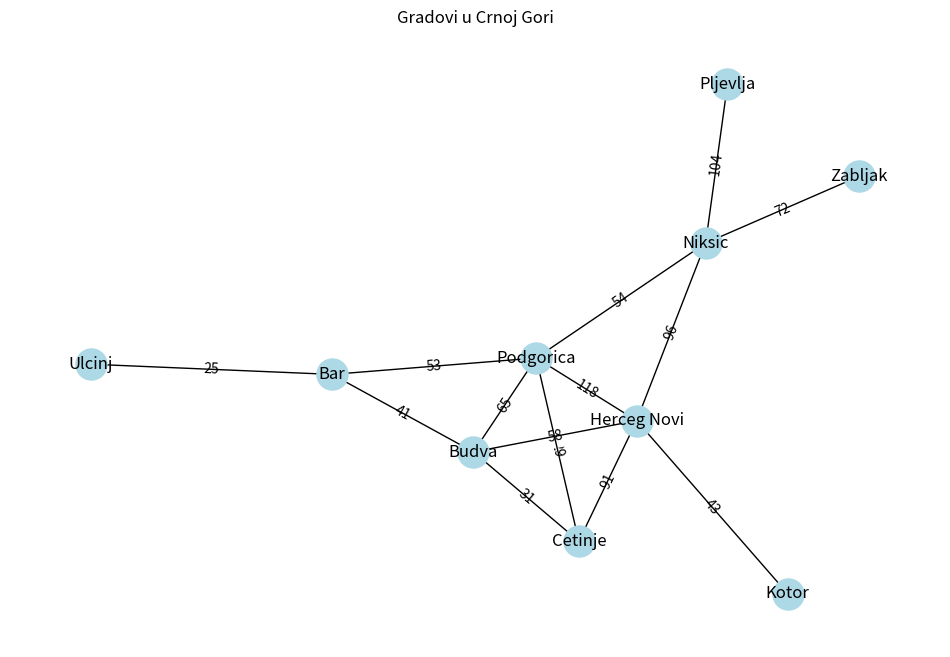

Here is the Python script that generated this plot:
# Dati podaci predstavljaju povezane gradove u Crnoj Gori, gdje su tezine grana(atribut weight) udaljenosti izmedju njih u kilometrima
# Konkretno, udaljenosti izmedju gradova su: Podgorica -> Niksic: 54km; Cetinje: 29km; Bar: 53km; Budva: 65km; Herceg Novi: 118km;
                                            # Niksic -> Pljevlja: 104km; Zabljak: 72km; Herceg Novi: 96km
                                            # Cetinje -> Budva: 31km; Herceg Novi: 91km;
                                            # Bar -> Ulcinj: 25km; Budva: 41km
                                            # Budva -> Herceg Novi: 58km
                                            # Herceg Novi -> Kotor: 43km
# 1. Pronaci najkraci put izmedju gradova Podgorica i Ulcinj i ispisati rezultat
# 2. Pronaci grad sa najvecim brojem povezanih susjeda
# 3. Pronaci sve gradove koji su povezani sa Podgoricom
# 4. Vizuelizovati graf
# koristi se network x biblioteka

import networkx as nx
import matplotlib.pyplot as plt

G = nx.Graph()

edges = [
    ("Podgorica", "Niksic", 54),
    ("Podgorica", "Cetinje", 29),
    ("Podgorica", "Bar", 53),
    ("Podgorica", "Budva", 65),
    ("Podgorica", "Herceg Novi", 118),
    ("Niksic", "Pljevlja", 104),
    ("Niksic", "Zabljak", 72),
    ("Niksic", "Herceg Novi", 96),
    ("Cetinje", "Budva", 31),
    ("Cetinje", "Herceg Novi", 91),
    ("Bar", "Ulcinj", 25),
    ("Bar", "Budva", 41),
    ("Budva", "Herceg Novi", 58),
    ("Herceg Novi", "Kotor", 43)
]


G.add_weighted_edges_from(edges)

# 1. 
shortest_path = nx.shortest_path(G, "Podgorica", "Ulcinj", weight="weight")
shortest_distance = nx.shortest_path_length(G, "Podgorica", "Ulcinj", weight="weight")
print(f"Najkraci put od Podgorice do Ulcinja: {' -> '.join(shortest_path)}")
print(f"Ukupna udaljenost: {shortest_distance} km")

# 2. 
degrees = dict(G.degree())
max_connections = max(degrees.items(), key=lambda x: x[1])
print(f"\nGrad sa najvecim brojem povezanih susjeda: {max_connections[0]} ({max_connections[1]} susjeda)")

# 3. 
podgorica_neighbors = list(G.neighbors("Podgorica"))
print(f"\nGradovi povezani sa Podgoricom: {', '.join(podgorica_neighbors)}")

# 4. 
plt.figure(figsize=(12, 8))
pos = nx.spring_layout(G, k=1, iterations=50)

# 
nx.draw_networkx_nodes(G, pos, node_color='lightblue', node_size=500)
nx.draw_networkx_labels(G, pos)

# 
edge_labels = nx.get_edge_attributes(G, 'weight')
nx.draw_networkx_edge_labels(G, pos, edge_labels)
nx.draw_networkx_edges(G, pos)

plt.title("Gradovi u Crnoj Gori")
plt.axis('off')
plt.show()
